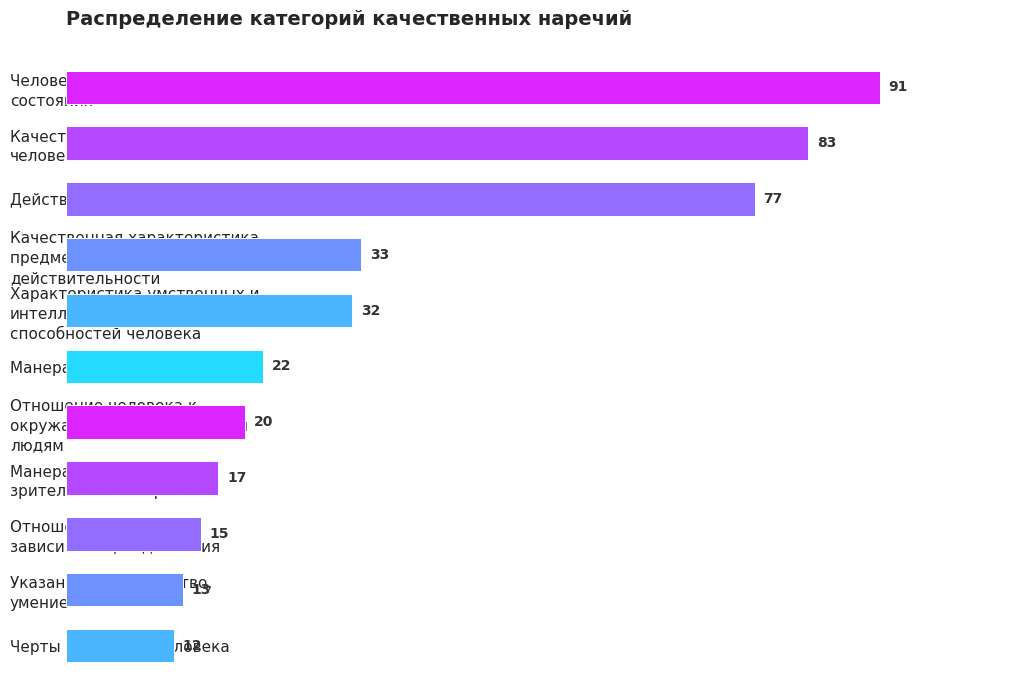

Write Python code to recreate this figure.
import matplotlib.pyplot as plt
import seaborn as sns
import textwrap

# Настройка стиля
plt.rcParams['font.family'] = 'Arial'
sns.set_style("whitegrid", {'grid.linestyle': ':', 'grid.alpha': 0.4})
cool_palette = sns.color_palette("cool_r")

# Данные
data = {
    "Человеческие чувства и состояния": 91,
    "Качественная характеристика человека": 83,
    "Действия и поступки человека": 77,
    "Качественная характеристика предметов и явлений действительности": 33,
    "Характеристика умственных и интеллектуальных способностей человека": 32,
    "Манера речевого общения": 22,
    "Отношение человека к окружающей среде и другим людям": 20,
    "Манера осуществления зрительного восприятия": 17,
    "Отношения власти, зависимости, подчинения": 15,
    "Указание на мастерство, умение": 13,
    "Черты характера человека": 12
}

# Подготовка данных с переносами строк
max_line_length = 28
sorted_data = sorted(data.items(), key=lambda x: -x[1])
categories = [textwrap.fill(name, max_line_length) for name, _ in sorted_data]
values = [value for _, value in sorted_data]

# Создание графика
fig, ax = plt.subplots(figsize=(10, 7))
fig.patch.set_facecolor('white')

# Рисуем бары
bars = ax.barh(
    categories,
    values,
    color=cool_palette,
    height=0.6,
    edgecolor='white',
    linewidth=0.7
)

# Настройка осей
ax.set_xticks([])
ax.invert_yaxis()

# Выравнивание текста категорий по левому краю
plt.yticks(
    ticks=range(len(categories)),
    labels=categories,
    ha='left',
    position=(-0.05, 0),  # Сдвигаем текст левее
    fontsize=11,
    linespacing=1.4
)

# Добавляем значения справа от баров
for i, (bar, value) in enumerate(zip(bars, values)):
    ax.text(
        bar.get_width() + 1,
        i,
        str(value),
        va='center',
        ha='left',
        fontsize=10,
        fontweight='bold',
        color='#333333'
    )

# Настройка отступов и границ
plt.margins(y=0.03)
ax.set_xlim(right=max(values)*1.15)
plt.subplots_adjust(left=0.35, right=0.85)  # Увеличиваем левый отступ

# Сетка и оформление
ax.xaxis.grid(True, linestyle=':', alpha=0.3)
ax.yaxis.grid(False)
sns.despine(left=True, bottom=True, right=True, top=True)

# Заголовок
plt.title('Распределение категорий качественных наречий', 
          pad=20, fontsize=14, fontweight='bold', loc='left')

plt.tight_layout()
plt.show()